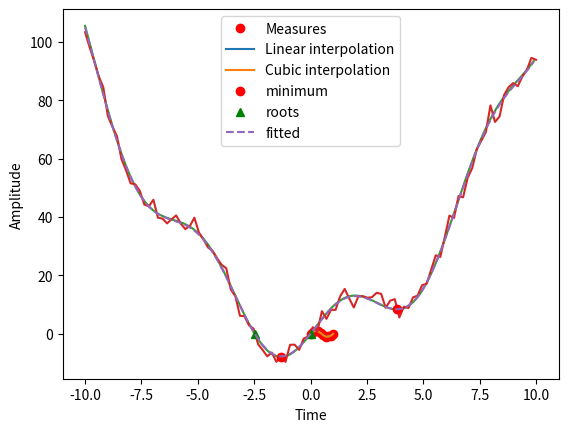

This chart was generated by the following Python code: (Note: this script raises an exception after producing the figure.)
%matplotlib inline
import numpy as np
import matplotlib.pyplot as plt

from scipy.io import loadmat, savemat
a = np.ones((3, 3))
savemat('file.mat', {'a': a}) # savemat expects a dictionary
data = loadmat('file.mat', struct_as_record=True)
data['a']









measured_time = np.linspace(0, 1, 10)
noise = (np.random.random(10)*2 - 1) * 1e-1
measures = np.sin(2 * np.pi * measured_time) + noise

from scipy.interpolate import interp1d
linear_interp = interp1d(measured_time, measures)

computed_time = np.linspace(0, 1, 50)
linear_results = linear_interp(computed_time)

cubic_interp = interp1d(measured_time, measures, kind='cubic')
cubic_results = cubic_interp(computed_time)

plt.plot(measured_time, measures, 'or', label='Measures')
plt.plot(computed_time, linear_results, label='Linear interpolation')
plt.plot(computed_time, cubic_results, label='Cubic interpolation')
plt.legend()
plt.xlabel('Time')
plt.ylabel('Amplitude')
plt.show()





from scipy import optimize

def f(x):
    return x ** 2 + 10 * np.sin(x)

x = np.arange(-10, 10, 0.1)
plt.plot(x, f(x))
plt.show()

res = optimize.minimize(f, 0, method='L-BFGS-B')
res

res2 = optimize.minimize(f, 3, method='L-BFGS-B')
res2

optimize.basinhopping(f, 3, niter=1000)

root = optimize.fsolve(f, 1)  # our initial guess is 1
root

root2 = optimize.fsolve(f, -2.5)
root2

xdata = np.linspace(-10, 10, num=100)
ydata = f(xdata) + np.random.normal(0, 2, xdata.shape)

def f2(x, a, b):
    return a*x**2 + b*np.sin(x)

guess = [2, 2]
params, params_covariance = optimize.curve_fit(f2, xdata, ydata, guess)
params

x = np.arange(-10, 10, 0.1)
plt.plot(xdata, ydata)
# plot the local minima
plt.plot(res.x, f(res.x), 'or', label='minimum')
plt.plot(res2.x, f(res2.x), 'or')
# plot the roots
plt.plot(root, f(root), '^g', label='roots')
plt.plot(root2, f(root2), '^g')
# plot the curved fitted
plt.plot(x, f2(x, params[0], params[1]), '--', label='fitted')
plt.legend()
plt.show()

# import helper regarding normal distribution
from scipy.stats import norm

def find_nearest_index(array, value):
    """Find the nearest index of a value in an array."""
    idx = (np.abs(array - value)).argmin()
    return idx

def model_bi_functions(freqs, a=1e-5, b=0.01,
                      scale=100, mu=3300, sigma=300):
    """Model to be fitted.
    
    It corresponds to a line from [0, f0] and a
    Normal distribution profile from [f0, end].
    
    Parameters
    ----------
    freqs : ndarray, shape (n_freqs,)
        Frequencies for which the spectrum will be calculated
        
    a : float, (default=1e-5)
        Slope of the line.
        
    b : float, (default=0.01)
        Values where the line cut the y-axis.
        
    scale : float, (default=100)
        Scaling factor for the amplitude of the Gaussian profile.
        
    mu : float, (default=3300)
        Central value of the Gaussian profile.
        
    sigma : float, (default=300)
        Standard deviation of the Gaussian profile.
    
    """
    y = np.zeros(freqs.shape)
    # find the index of the inflexion point
    f0_idx = find_nearest_index(freqs, mu - 3 * sigma)
    # line equation
    y[:f0_idx] = a * freqs[:f0_idx] + b
    # Gaussian profile
    y[f0_idx:] = ((a * freqs[f0_idx] + b) +
                  (scale * norm.pdf(freqs[f0_idx:], mu, sigma)))
    return y







from scipy.integrate import quad
res, err = quad(np.sin, 0, np.pi / 2)
res

x = np.linspace(0, np.pi / 2, num=200)
y = np.sin(x)

from scipy.integrate import simps
res = simps(y, x)
res



A = np.array([[ 3,  3, -1],
              [ 2, -3,  4],
              [-1, .5, -1]])

b = np.array([[ 1],
              [-2],
              [ 0]])

A * b

np.dot(A, b)

A = np.matrix(A)
b = np.matrix(b)

A * b





